Labelled photos from "processed", an image-classification folder in orgabbay23-lgtm/smart-recycling-ai. The possible labels are: fresh, rotten.

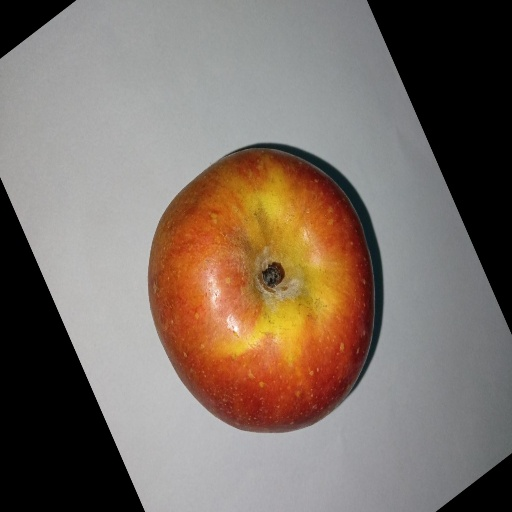
Label: fresh

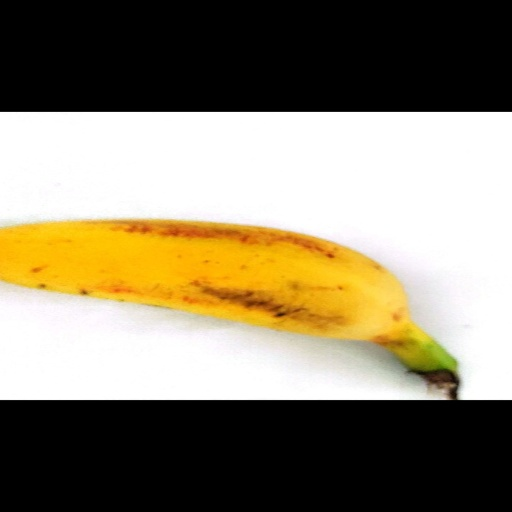
Label: fresh

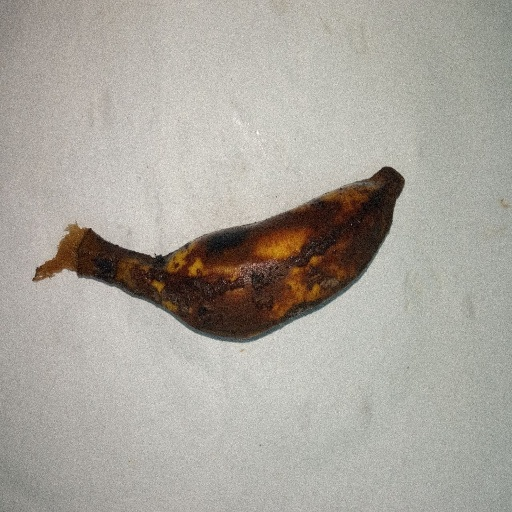
Label: rotten

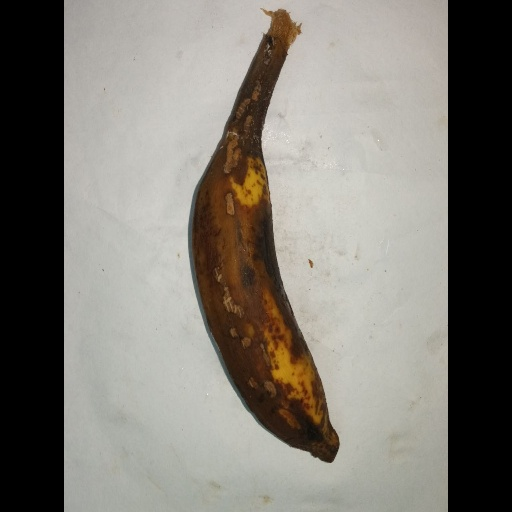
Label: rotten

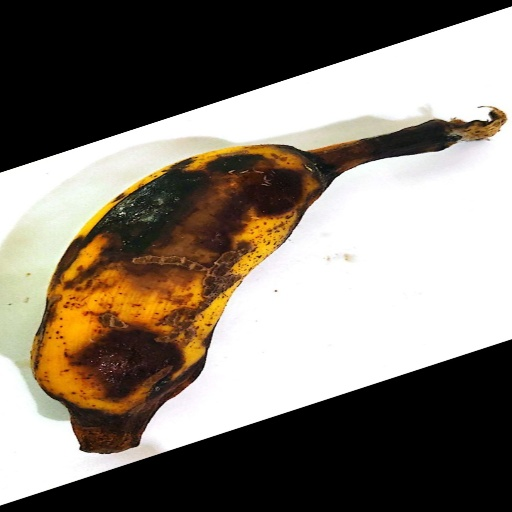
Label: rotten

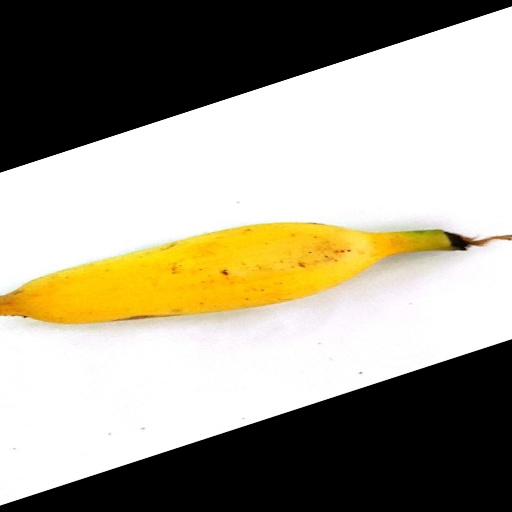
Label: fresh
